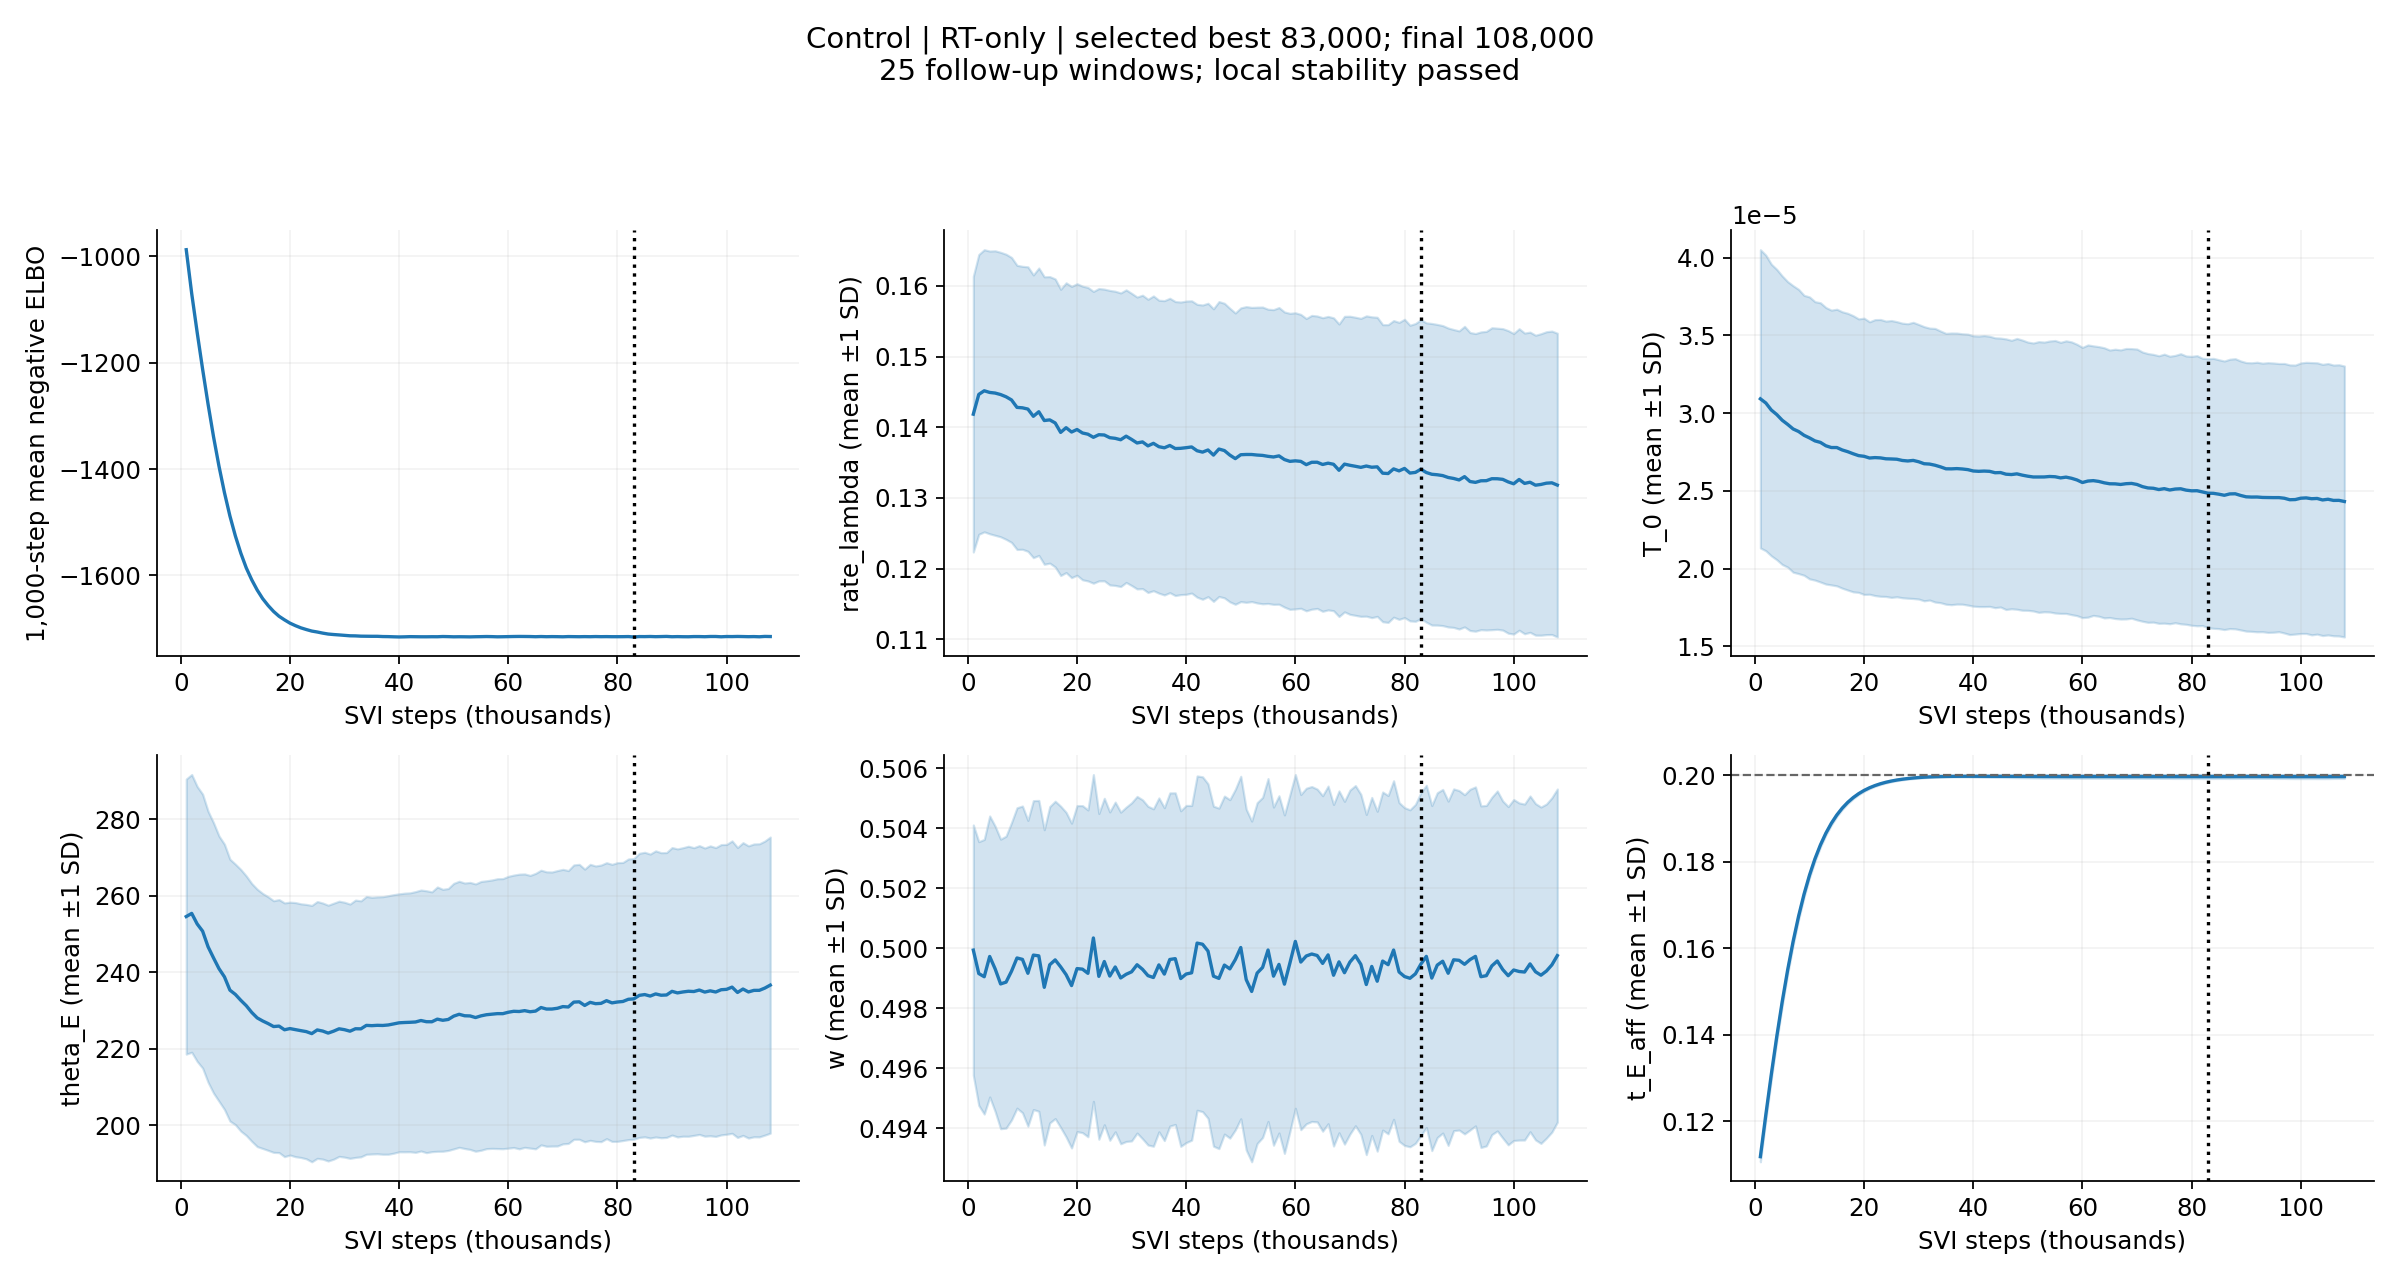

The table this chart was drawn from, first rows:
step, mean_negative_elbo, best_loss, best_step, patience, updated_best, parameter_stable, maximum_mean_change_sd, elapsed_s, rate_lambda_mean, rate_lambda_sd, rate_lambda_change_sd, T_0_mean, T_0_sd, T_0_change_sd, theta_E_mean, theta_E_sd, theta_E_change_sd, w_mean, w_sd, w_change_sd, t_E_aff_mean, t_E_aff_sd, t_E_aff_change_sd
1000, -987.3, -987.3, 1000, 0, True, False, inf, 5.16, 0.1419, 0.01951, inf, 3.092516986993407e-05, 9.589185878668557e-06, inf, 254.6, 35.92, inf, 0.4999, 0.004173, inf, 0.1118, 0.001184, inf
2000, -1070, -1070, 2000, 0, True, False, inf, 9.806, 0.1446, 0.0198, inf, 3.0657592912668325e-05, 9.505186977293874e-06, inf, 255.4, 36.27, inf, 0.4992, 0.004399, inf, 0.1215, 0.001151, inf
3000, -1143, -1143, 3000, 0, True, False, 17.09, 13.6, 0.1452, 0.01997, 0.1697, 3.020575777747508e-05, 9.377129064847704e-06, 0.07672, 252.6, 35.9, 0.07665, 0.499, 0.00458, 0.2129, 0.1308, 0.001113, 17.09
4000, -1212, -1212, 4000, 0, True, False, 17.07, 18.11, 0.1449, 0.02001, 0.026, 2.9914298637199935e-05, 9.33511073561244e-06, 0.07962, 250.7, 35.77, 0.1298, 0.4997, 0.004686, 0.1536, 0.1396, 0.001057, 17.07
5000, -1278, -1278, 5000, 0, True, False, 17.04, 24.07, 0.1448, 0.02014, 0.0162, 2.9548285849695885e-05, 9.276864497420384e-06, 0.07087, 246.7, 35.39, 0.1686, 0.4993, 0.004757, 0.1476, 0.1477, 0.0009881, 17.04
6000, -1339, -1339, 6000, 0, True, False, 16.93, 30, 0.1446, 0.02013, 0.01499, 2.9280150672247768e-05, 9.179293309650978e-06, 0.06908, 243.8, 35.3, 0.1979, 0.4988, 0.004828, 0.1954, 0.155, 0.0009118, 16.93
7000, -1395, -1395, 7000, 0, True, False, 16.97, 34.97, 0.1443, 0.02018, 0.02612, 2.8986728931419087e-05, 9.2112464519223e-06, 0.06118, 241, 34.64, 0.1649, 0.4989, 0.004869, 0.1056, 0.1616, 0.0008217, 16.97
8000, -1444, -1444, 8000, 0, True, False, 16.69, 39.57, 0.1439, 0.02017, 0.03786, 2.882481203279917e-05, 9.13876205298851e-06, 0.04982, 238.8, 34.63, 0.1429, 0.4992, 0.004958, 0.0877, 0.1674, 0.0007436, 16.69
9000, -1488, -1488, 9000, 0, True, False, 16.54, 44.15, 0.1428, 0.02011, 0.07464, 2.857970588536702e-05, 9.000542700670482e-06, 0.04522, 235.3, 34.2, 0.164, 0.4997, 0.00501, 0.1655, 0.1725, 0.00066, 16.54
10000, -1526, -1526, 10000, 0, True, False, 16.1, 48.7, 0.1428, 0.02003, 0.05567, 2.841244525347223e-05, 9.06556266305048e-06, 0.04582, 234.2, 34.02, 0.1348, 0.4996, 0.005115, 0.08923, 0.1769, 0.0005899, 16.1
11000, -1558, -1558, 11000, 0, True, False, 15.46, 52.02, 0.1426, 0.02013, 0.01185, 2.822013254517818e-05, 8.952588778400683e-06, 0.04016, 232.7, 34.16, 0.07825, 0.4992, 0.005099, 0.1019, 0.1807, 0.0005292, 15.46
12000, -1586, -1586, 12000, 0, True, False, 14.66, 55.67, 0.1416, 0.02001, 0.05992, 2.8123876839038103e-05, 8.978545269391192e-06, 0.03223, 231.3, 33.89, 0.08705, 0.4998, 0.005151, 0.119, 0.1839, 0.0004772, 14.66
13000, -1608, -1608, 13000, 0, True, False, 14.05, 59.57, 0.1422, 0.02034, 0.05114, 2.7905445831038558e-05, 8.892056984177804e-06, 0.03539, 229.5, 33.66, 0.09389, 0.4997, 0.005184, 0.119, 0.1866, 0.0004226, 14.05
14000, -1628, -1628, 14000, 0, True, False, 13.45, 63.09, 0.141, 0.02035, 0.06222, 2.779362511554617e-05, 8.835348157049288e-06, 0.03738, 228.1, 33.61, 0.09469, 0.4987, 0.005258, 0.2087, 0.1889, 0.0003722, 13.45
15000, -1644, -1644, 15000, 0, True, False, 12.62, 66.48, 0.141, 0.02028, 0.0614, 2.7793048003831754e-05, 8.895779270553978e-06, 0.01272, 227.3, 33.3, 0.06693, 0.4994, 0.005274, 0.2025, 0.1908, 0.000333, 12.62
16000, -1657, -1657, 16000, 0, True, False, 11.79, 70.27, 0.1406, 0.02039, 0.02144, 2.763525406496083e-05, 8.886626814751571e-06, 0.01792, 226.6, 33.11, 0.04468, 0.4996, 0.005293, 0.1741, 0.1924, 0.0002978, 11.79
17000, -1668, -1668, 17000, 0, True, False, 10.98, 74.08, 0.1393, 0.02026, 0.08746, 2.752692227191101e-05, 8.89890503534625e-06, 0.02995, 225.8, 32.86, 0.04437, 0.4994, 0.005358, 0.04399, 0.1938, 0.0002663, 10.98
18000, -1677, -1677, 18000, 0, True, False, 9.895, 77.68, 0.1399, 0.02051, 0.066, 2.7392621464964317e-05, 8.879116751305197e-06, 0.02733, 226, 33.04, 0.02364, 0.4991, 0.005413, 0.09294, 0.1949, 0.0002453, 9.895
19000, -1684, -1684, 19000, 0, True, False, 9.095, 81.28, 0.1393, 0.02061, 0.03286, 2.7272850511136656e-05, 8.794482089174717e-06, 0.02889, 225, 33.13, 0.02912, 0.4988, 0.005416, 0.1165, 0.1958, 0.0002211, 9.095
20000, -1690, -1690, 20000, 0, True, False, 8.115, 84.87, 0.1397, 0.02064, 0.0298, 2.72289006988688e-05, 8.883356855945663e-06, 0.01862, 225.3, 33.03, 0.02898, 0.4993, 0.005437, 0.1046, 0.1965, 0.0002048, 8.115
21000, -1695, -1695, 21000, 0, True, False, 7.193, 89.51, 0.1392, 0.02078, 0.02393, 2.7119141284092473e-05, 8.760220166906485e-06, 0.01755, 225, 33.18, 0.009286, 0.4993, 0.005454, 0.1046, 0.1971, 0.0001906, 7.193
22000, -1699, -1699, 22000, 0, True, False, 6.333, 94.02, 0.139, 0.02077, 0.03222, 2.714593145585264e-05, 8.872482128083133e-06, 0.01253, 224.8, 33.13, 0.01626, 0.4992, 0.00545, 0.02918, 0.1977, 0.0001783, 6.333
23000, -1702, -1702, 23000, 0, True, False, 5.533, 97.53, 0.1386, 0.02065, 0.02975, 2.7126917440386676e-05, 8.89988049231049e-06, 0.003058, 224.5, 33.22, 0.01574, 0.5003, 0.005449, 0.2165, 0.1981, 0.0001679, 5.533
24000, -1705, -1705, 24000, 0, True, False, 4.828, 101.7, 0.1389, 0.02069, 0.02143, 2.7068999693067862e-05, 8.854146610868323e-06, 0.008689, 224, 33.48, 0.02335, 0.4991, 0.005432, 0.2358, 0.1984, 0.0001582, 4.828
25000, -1706, -1706, 25000, 0, True, False, 4.123, 105.1, 0.1389, 0.02064, 0.01789, 2.705771435902804e-05, 8.901957835951775e-06, 0.007816, 225, 33.54, 0.02884, 0.4996, 0.005444, 0.2358, 0.1987, 0.000152, 4.123
26000, -1709, -1709, 26000, 0, True, False, 3.555, 108.8, 0.1385, 0.02085, 0.02035, 2.7041407395029354e-05, 8.846181776637752e-06, 0.003119, 224.7, 33.45, 0.02865, 0.4991, 0.005476, 0.09111, 0.1989, 0.0001447, 3.555
27000, -1710, -1710, 27000, 0, True, False, 3.027, 112.2, 0.1384, 0.02082, 0.02295, 2.6961890549954785e-05, 8.828280120059714e-06, 0.01085, 224.1, 33.4, 0.02465, 0.4994, 0.005499, 0.08924, 0.1991, 0.0001392, 3.027
28000, -1711, -1711, 28000, 0, True, False, 2.562, 115.6, 0.1382, 0.02078, 0.01405, 2.692943784346845e-05, 8.82476728812304e-06, 0.01269, 224.6, 33.43, 0.01595, 0.499, 0.00553, 0.06693, 0.1993, 0.0001346, 2.562
29000, -1712, -1712, 29000, 0, True, False, 2.16, 119.2, 0.1387, 0.02071, 0.02439, 2.6964673674082937e-05, 8.880211100949375e-06, 0.003993, 225.3, 33.33, 0.03373, 0.4991, 0.005576, 0.06665, 0.1994, 0.0001306, 2.16
30000, -1713, -1713, 30000, 0, True, False, 1.827, 122.8, 0.1383, 0.02068, 0.02443, 2.6879279026384203e-05, 8.829160196773738e-06, 0.009677, 225, 33.28, 0.01867, 0.4992, 0.00564, 0.03694, 0.1995, 0.0001261, 1.827
31000, -1714, -1714, 31000, 0, True, False, 1.524, 126.6, 0.1378, 0.02066, 0.04659, 2.675200253017858e-05, 8.81499623565733e-06, 0.02413, 224.6, 33.21, 0.01892, 0.4994, 0.005614, 0.05714, 0.1996, 0.000123, 1.524
32000, -1714, -1714, 32000, 0, True, False, 1.225, 131.5, 0.1379, 0.02077, 0.02429, 2.6729701302190292e-05, 8.743952601692473e-06, 0.01711, 225.3, 33.6, 0.01923, 0.4993, 0.005653, 0.04204, 0.1997, 0.0001217, 1.225
33000, -1714, -1714, 33000, 0, True, False, 0.931, 135.9, 0.1374, 0.02075, 0.02713, 2.665506047882729e-05, 8.797729549744501e-06, 0.01109, 225.2, 33.43, 0.01923, 0.4991, 0.005649, 0.06477, 0.1997, 0.0001223, 0.931
34000, -1714, -1714, 34000, 0, True, False, 0.6961, 140.6, 0.1377, 0.02086, 0.02701, 2.6550425078875638e-05, 8.734450205839945e-06, 0.02053, 226.1, 33.67, 0.02706, 0.499, 0.005627, 0.0487, 0.1997, 0.000123, 0.6961
35000, -1715, -1715, 35000, 0, True, False, 0.4954, 144.9, 0.1372, 0.02073, 0.02301, 2.6425608593290315e-05, 8.708757372036999e-06, 0.02635, 226.1, 33.52, 0.02706, 0.4994, 0.005568, 0.07578, 0.1998, 0.0001282, 0.4954
36000, -1715, -1715, 35000, 1, False, False, 0.3325, 149.6, 0.1371, 0.02083, 0.03048, 2.6421894571992542e-05, 8.734801293086148e-06, 0.01476, 226.2, 33.55, 0.002596, 0.4991, 0.005551, 0.07601, 0.1998, 0.0001339, 0.3325
37000, -1715, -1715, 37000, 0, True, False, 0.2304, 154.6, 0.1374, 0.02084, 0.01593, 2.6438543684640087e-05, 8.71301045016428e-06, 0.001912, 226.1, 33.63, 0.002596, 0.4996, 0.005556, 0.088, 0.1998, 0.0001404, 0.2304
38000, -1715, -1715, 38000, 0, True, False, 0.1408, 159.8, 0.137, 0.02081, 0.02096, 2.6413983726621957e-05, 8.694675662210578e-06, 0.002825, 226.2, 33.76, 0.003768, 0.4997, 0.00553, 0.09334, 0.1998, 0.0001502, 0.1408
39000, -1716, -1716, 39000, 0, True, False, 0.1201, 164.6, 0.137, 0.02071, 0.02106, 2.63730383087907e-05, 8.712203687890286e-06, 0.007534, 226.5, 33.76, 0.01201, 0.499, 0.005596, 0.1201, 0.1998, 0.0001633, 0.06267
40000, -1716, -1716, 40000, 0, True, False, 0.1201, 168.7, 0.1371, 0.02075, 0.005886, 2.628510884212792e-05, 8.69305742251499e-06, 0.01483, 226.8, 33.68, 0.01684, 0.4991, 0.005623, 0.1201, 0.1998, 0.0001825, 0.02111
41000, -1716, -1716, 40000, 1, False, True, 0.03433, 173, 0.1372, 0.02069, 0.009381, 2.6263674496343925e-05, 8.695463611859507e-06, 0.01258, 226.9, 33.77, 0.01098, 0.4992, 0.005581, 0.03433, 0.1998, 0.0001996, 0.0318
42000, -1715, -1716, 40000, 2, False, False, 0.1849, 177.3, 0.1367, 0.02073, 0.02611, 2.6279775153025952e-05, 8.713216305431512e-06, 0.002466, 226.9, 33.81, 0.003989, 0.5002, 0.005574, 0.1849, 0.1998, 0.0002202, 0.0348
43000, -1715, -1716, 40000, 3, False, False, 0.1778, 182.5, 0.1365, 0.02083, 0.03543, 2.6262797675863815e-05, 8.684617504721391e-06, 0.001955, 227, 34.05, 0.003993, 0.5001, 0.005584, 0.1778, 0.1998, 0.0002357, 0.03229
44000, -1715, -1716, 40000, 4, False, True, 0.04766, 187.6, 0.1368, 0.02077, 0.01465, 2.6172523837337663e-05, 8.675802383864804e-06, 0.01236, 227.4, 34.08, 0.01375, 0.4999, 0.005577, 0.04766, 0.1998, 0.0002495, 0.02164
45000, -1715, -1716, 40000, 5, False, False, 0.1909, 192, 0.1361, 0.02071, 0.03491, 2.6183755046480955e-05, 8.645236436881137e-06, 0.01044, 227.1, 34.2, 0.01128, 0.4991, 0.005671, 0.1909, 0.1998, 0.0002645, 0.02085
46000, -1715, -1716, 40000, 6, False, False, 0.1633, 196.3, 0.1369, 0.02087, 0.04129, 2.6078653843148206e-05, 8.701609464303603e-06, 0.01216, 227.1, 33.93, 0.009636, 0.499, 0.005678, 0.1633, 0.1998, 0.000277, 0.01804
47000, -1715, -1716, 40000, 7, False, True, 0.07868, 202.1, 0.1367, 0.02085, 0.04129, 2.605649368790304e-05, 8.63149115287971e-06, 0.01474, 227.8, 34.52, 0.0202, 0.4994, 0.005637, 0.07868, 0.1998, 0.0002906, 0.0228
48000, -1715, -1716, 40000, 8, False, True, 0.07868, 207.8, 0.1361, 0.02078, 0.04117, 2.6100777367039854e-05, 8.707752743748836e-06, 0.00513, 227.5, 34.2, 0.0202, 0.4993, 0.005645, 0.07868, 0.1998, 0.0003048, 0.02973
49000, -1715, -1716, 40000, 9, False, True, 0.05528, 211.7, 0.1356, 0.02062, 0.05528, 2.6016272416219455e-05, 8.685569345147854e-06, 0.00979, 227.7, 34.2, 0.008744, 0.4996, 0.005679, 0.05468, 0.1998, 0.0003184, 0.02838
50000, -1716, -1716, 40000, 10, False, False, 0.1263, 217.1, 0.1361, 0.02079, 0.02677, 2.5949465601923388e-05, 8.623566105107998e-06, 0.01755, 228.6, 34.68, 0.03169, 0.5, 0.005711, 0.1263, 0.1998, 0.0003311, 0.0244
51000, -1715, -1716, 40000, 11, False, False, 0.1886, 222.1, 0.1361, 0.02093, 0.02845, 2.5899178590854938e-05, 8.615934874455664e-06, 0.01359, 229, 34.74, 0.03952, 0.499, 0.005685, 0.1886, 0.1998, 0.0003452, 0.02538
52000, -1715, -1716, 40000, 12, False, False, 0.2578, 226.3, 0.1361, 0.02082, 0.001668, 2.5899506519099352e-05, 8.704537520517254e-06, 0.005837, 228.7, 34.67, 0.01389, 0.4986, 0.005682, 0.2578, 0.1998, 0.0003592, 0.02635
53000, -1716, -1716, 40000, 13, False, False, 0.1077, 231, 0.1361, 0.02093, 0.003908, 2.590164885496078e-05, 8.671170596122814e-06, 0.0002867, 228.6, 34.87, 0.01236, 0.4992, 0.005684, 0.1077, 0.1998, 0.000375, 0.02606
54000, -1715, -1716, 40000, 14, False, False, 0.1411, 234.9, 0.136, 0.021, 0.006206, 2.5931077363754572e-05, 8.71319629660831e-06, 0.003641, 228.2, 34.91, 0.01355, 0.4994, 0.005672, 0.1411, 0.1998, 0.0003784, 0.01594
55000, -1715, -1716, 40000, 15, False, False, 0.1358, 241.2, 0.1359, 0.02082, 0.008755, 2.5914475112876365e-05, 8.761464345847022e-06, 0.003394, 228.6, 35.1, 0.01267, 0.4999, 0.005718, 0.1358, 0.1998, 0.0003844, 0.006861
56000, -1715, -1716, 40000, 16, False, False, 0.1547, 244.7, 0.1358, 0.02086, 0.01068, 2.5841527528613476e-05, 8.715409478405304e-06, 0.01028, 228.9, 34.98, 0.02116, 0.4991, 0.005639, 0.1547, 0.1997, 0.0003927, 0.008856
57000, -1715, -1716, 40000, 17, False, False, 0.1551, 249.9, 0.1359, 0.021, 0.007498, 2.5889514522536866e-05, 8.763750013557556e-06, 0.00837, 229.1, 35.05, 0.01259, 0.4995, 0.005624, 0.1551, 0.1997, 0.0003984, 0.01017
58000, -1716, -1716, 40000, 18, False, False, 0.1174, 254, 0.1354, 0.02089, 0.02487, 2.5816875671200273e-05, 8.769526976271519e-06, 0.008335, 229.2, 35.23, 0.008094, 0.4988, 0.005644, 0.1174, 0.1997, 0.0004058, 0.01259
59000, -1715, -1716, 40000, 19, False, False, 0.1248, 258.7, 0.1352, 0.02095, 0.03704, 2.5708570767513878e-05, 8.725729465913615e-06, 0.02074, 229.2, 35.27, 0.003981, 0.4995, 0.005617, 0.1248, 0.1997, 0.0004076, 0.007062
60000, -1715, -1716, 40000, 20, False, False, 0.2563, 262.7, 0.1352, 0.02096, 0.0122, 2.5544104822492925e-05, 8.688777966134414e-06, 0.03139, 229.6, 35.49, 0.01054, 0.5002, 0.005566, 0.2563, 0.1997, 0.0004076, 0.001256
... 48 more rows
